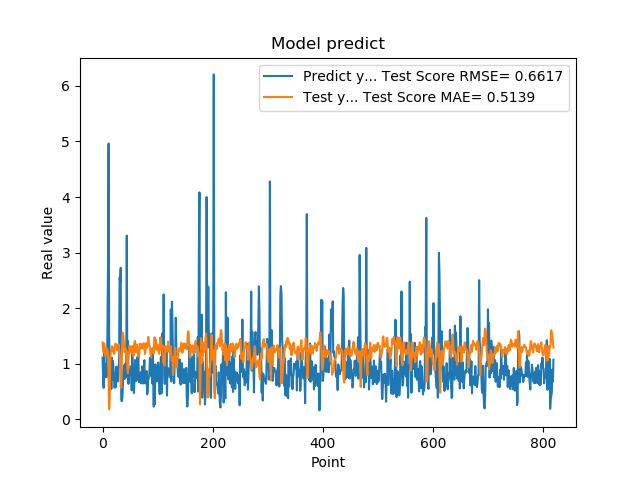

The table this chart was drawn from, first rows:
1.111775994300842507e+00, 1.385850154951135282e+00
7.566530108451843262e-01, 1.288177248984823331e+00
5.684260129928588867e-01, 1.205539185410523073e+00
1.201630949974060059e+00, 1.366430074697036146e+00
8.802530169486999512e-01, 1.282888594715094088e+00
8.531429767608642578e-01, 1.143687013660059648e+00
7.591750025749206543e-01, 1.247296979048544863e+00
1.005007982254028320e+00, 1.281857004122042731e+00
7.687720060348510742e-01, 1.251857326168859030e+00
1.740013241767883301e+00, 1.232116410069145074e+00
2.913533687591552734e+00, 1.133422944354277373e+00
4.963075160980224609e+00, 7.224628345015700059e-01
1.471215128898620605e+00, 1.850736522593409983e-01
1.000648975372314453e+00, 3.970861304887516874e-01
8.220189809799194336e-01, 1.055658645118624728e+00
9.362199902534482643e-01, 1.217686733775270369e+00
5.486897230148315430e-01, 1.245720712476802827e+00
1.111255049705505371e+00, 1.319040615590874710e+00
7.148039937019348145e-01, 1.307066356244180438e+00
1.052167057991027832e+00, 1.218755959741629535e+00
8.955980539321898304e-01, 1.257677298564716661e+00
7.769405245780944824e-01, 1.180464218181795255e+00
5.699509978294372559e-01, 1.263351520178793042e+00
8.244060277938842773e-01, 1.359746006177135369e+00
5.800840258598327637e-01, 1.360998267309758258e+00
9.488009810447691761e-01, 1.342321536638169110e+00
7.918390035629272461e-01, 1.328923846645991169e+00
6.937990188598632812e-01, 1.242411199454198867e+00
6.834830045700073242e-01, 1.319702182761389064e+00
9.433320164680479847e-01, 1.354289802761594608e+00
1.032713770866394043e+00, 1.292860422623596239e+00
2.556216001510620117e+00, 1.180261184557417797e+00
2.464895963668823242e+00, 9.618260284279988026e-01
2.728049993515014204e+00, 5.901079514709293150e-01
3.558506965637206476e-01, 5.705967977164129179e-01
3.262020051479339600e-01, 1.037360553177006262e+00
3.781589865684509277e-01, 1.561079325014957719e+00
6.306380033493041992e-01, 1.556857782883795505e+00
8.854129910469055176e-01, 1.475401095991486278e+00
9.743152856826782227e-01, 1.325089068449438301e+00
7.307389974594116211e-01, 1.214419998175258808e+00
9.521890282630921520e-01, 1.252584648994301997e+00
1.011654973030090332e+00, 1.273994489477852987e+00
7.643579840660095215e-01, 1.182166051788265282e+00
3.306220054626464844e+00, 1.231473204682668632e+00
7.543110251426696777e-01, 9.766685038007315578e-01
1.409499049186706321e+00, 8.332103650596002220e-01
6.401469707489013672e-01, 1.181011583297587375e+00
8.640019893646240234e-01, 1.172971846371802851e+00
8.469420075416564941e-01, 1.326769367169593705e+00
7.976629734039306641e-01, 1.254329361899676476e+00
9.555831551551821068e-01, 1.273243204354798985e+00
9.546210169792175293e-01, 1.249565839578715698e+00
5.251880288124084473e-01, 1.195323628704717756e+00
1.275226235389709695e+00, 1.321182011199357076e+00
8.355640172958374023e-01, 1.286351036898583766e+00
7.640249729156494141e-01, 1.140368050233935504e+00
4.752210080623626154e-01, 1.286163389382843691e+00
7.414129972457885742e-01, 1.391705262086776251e+00
1.069700956344604492e+00, 1.414350329773226722e+00
7.892770171165466309e-01, 1.244357564920624215e+00
... 759 more rows
